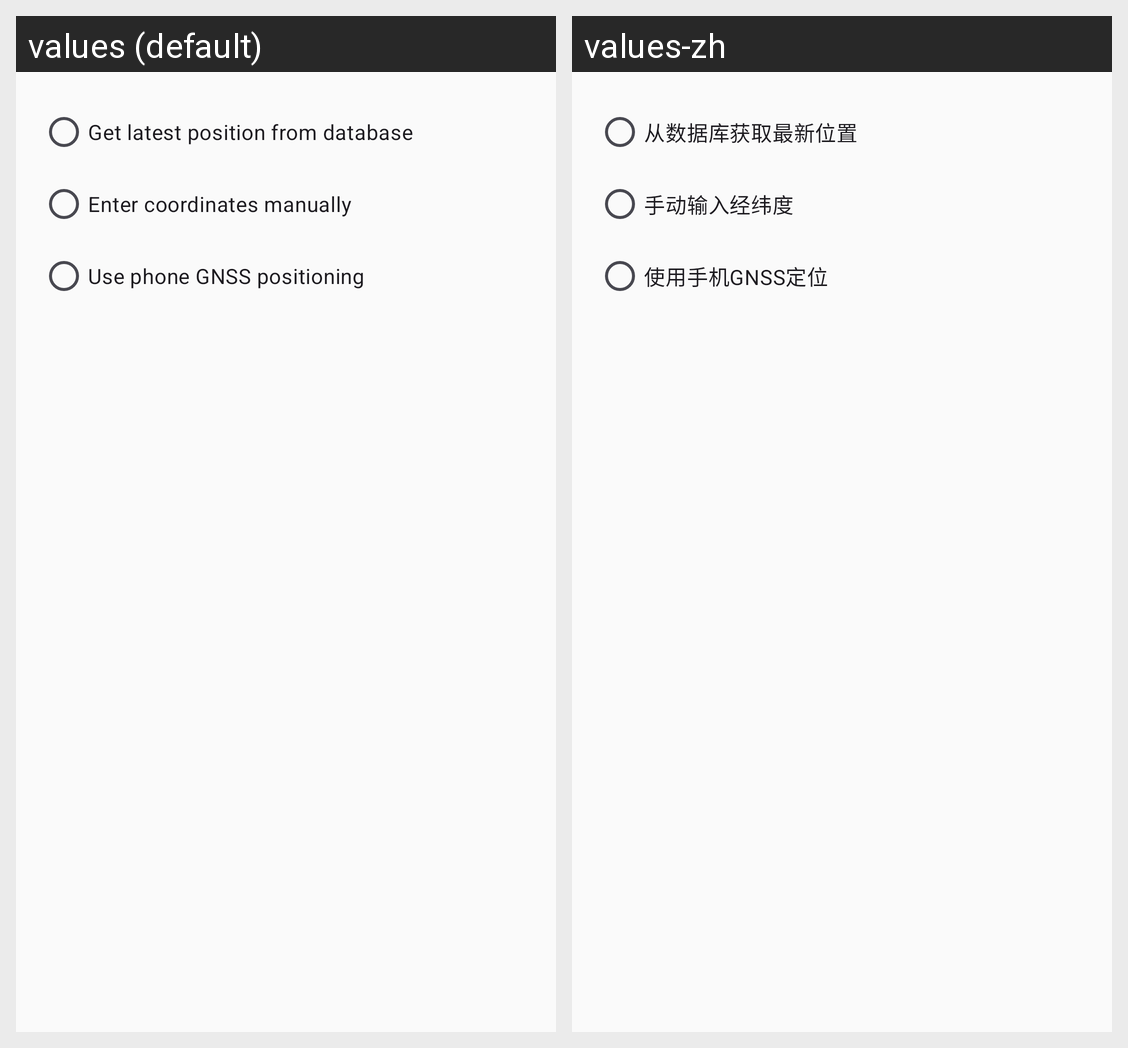

This grid shows one Android layout under two languages. Give, for every string resource on the screen, its name, the default text and each shown locale's text.
Android screen res/layout/radio_layout.xml rendered under 2 locales, left to right: values (default), values-zh. Device: Nexus 5 (rendered at 1080×1920; each locale shown at half size, 540×960, under a caption strip naming it); theme Theme.MyApplication.
Strings drawn on this screen, with the default value and each locale's value (text and hints the layout hard-codes, and strings that could not be matched under every locale, appear in the picture but are not listed):

pos_from_db
  values: Get latest position from database
  values-zh: 从数据库获取最新位置

pos_manual
  values: Enter coordinates manually
  values-zh: 手动输入经纬度

pos_use_gnss
  values: Use phone GNSS positioning
  values-zh: 使用手机GNSS定位
